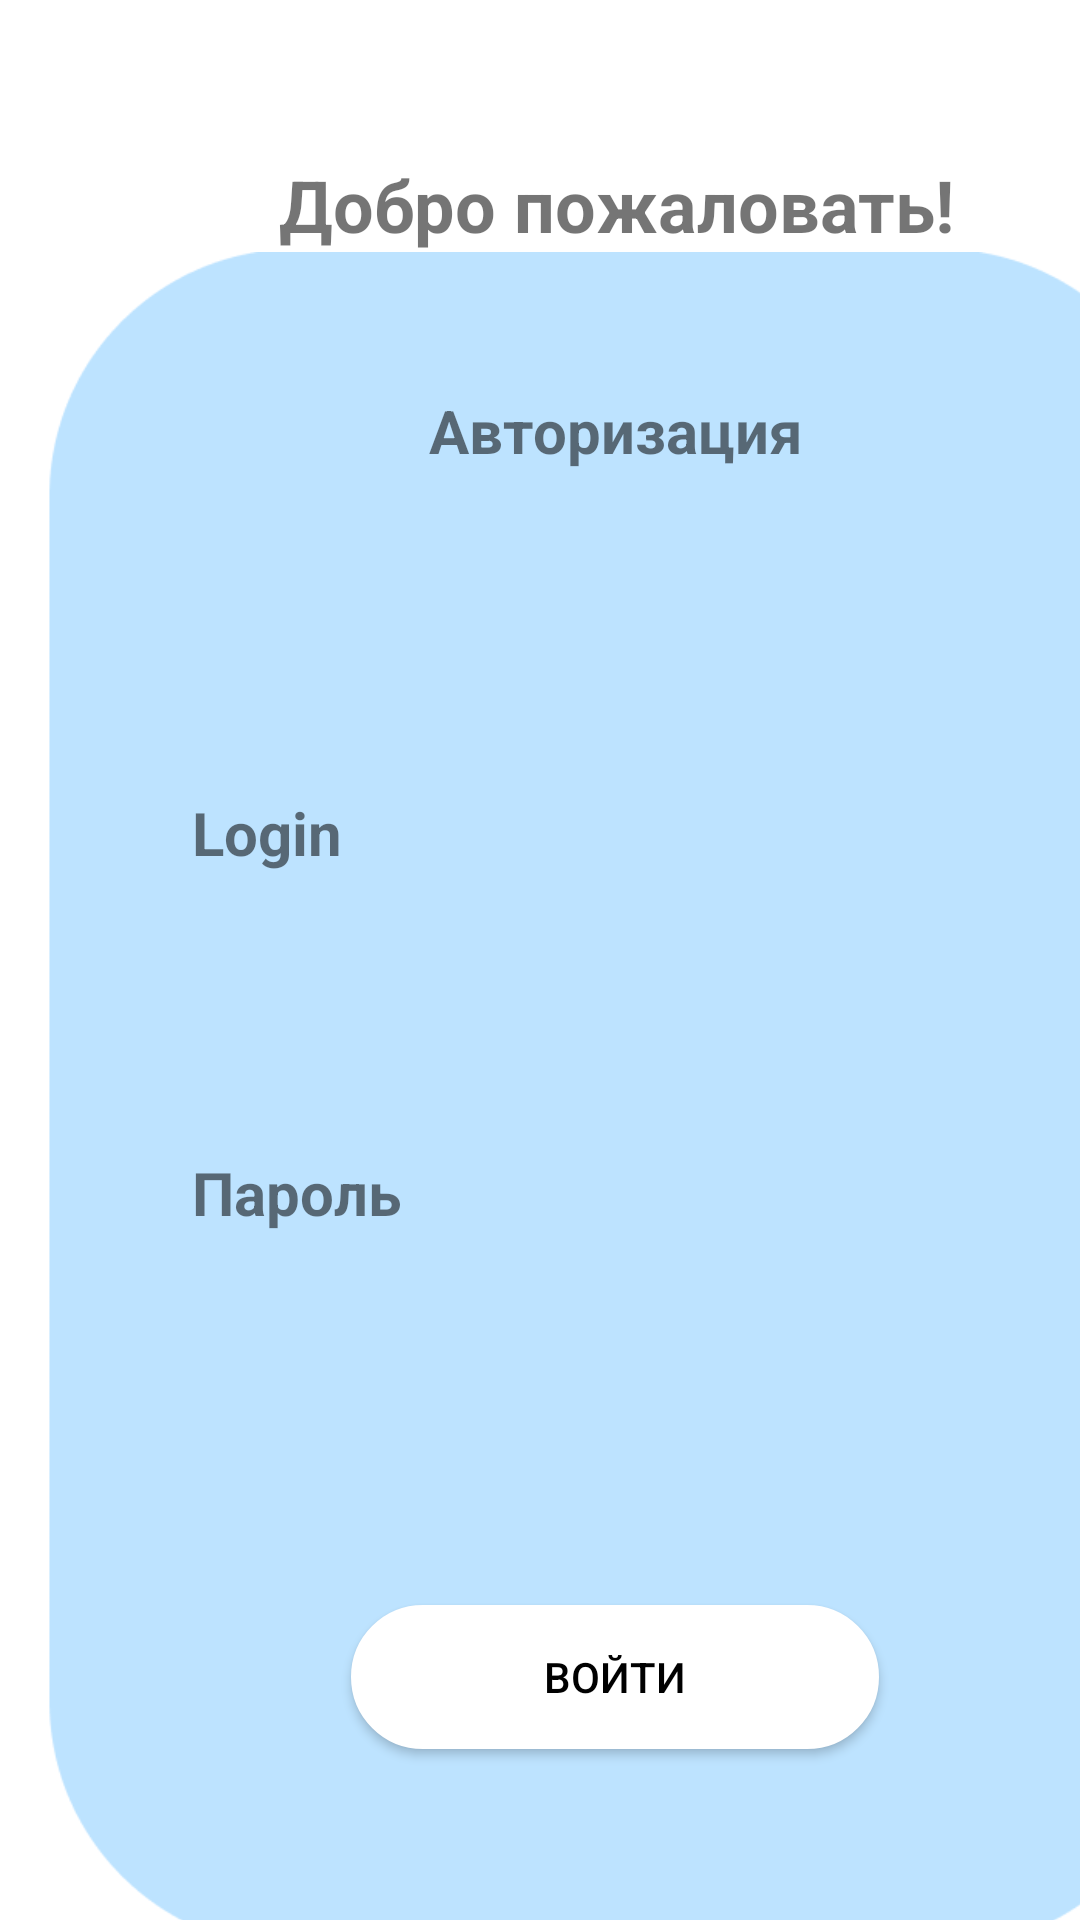

This screen was rendered from an Android layout file. Write that file and the resources it references.
<!-- AndroidManifest.xml: application theme Theme.Calmind -->
<!-- res/layout/fragment_login.xml -->
<?xml version="1.0" encoding="utf-8"?>
<androidx.constraintlayout.widget.ConstraintLayout xmlns:android="http://schemas.android.com/apk/res/android"
    xmlns:app="http://schemas.android.com/apk/res-auto"
    xmlns:tools="http://schemas.android.com/tools"
    android:layout_width="match_parent"
    android:layout_height="match_parent"
    tools:context=".ui.slideshow.SlideshowFragment">

    <ImageView
        android:id="@+id/imageView2"
        android:layout_width="412dp"
        android:layout_height="566dp"
        android:layout_marginTop="84dp"
        android:background="@drawable/krug_btn"
        android:src="@drawable/login_backgr"
        app:layout_constraintStart_toStartOf="parent"
        app:layout_constraintTop_toTopOf="parent" />

    <EditText
        android:id="@+id/editTextTextPersonName2"
        android:layout_width="283dp"
        android:layout_height="46dp"
        android:layout_marginStart="64dp"
        android:layout_marginTop="416dp"
        android:background="@drawable/krug"
        android:backgroundTint="#ffffff"
        android:ems="10"
        android:inputType="textPersonName"
        app:layout_constraintStart_toStartOf="parent"
        app:layout_constraintTop_toTopOf="parent" />

    <TextView
        android:id="@+id/textView5"
        android:layout_width="130dp"
        android:layout_height="wrap_content"
        android:layout_marginStart="64dp"
        android:layout_marginTop="384dp"
        android:text="Пароль"
        android:textAlignment="viewStart"
        android:textSize="20sp"
        android:textStyle="bold"
        app:layout_constraintStart_toStartOf="parent"
        app:layout_constraintTop_toTopOf="parent" />

    <TextView
        android:id="@+id/textView4"
        android:layout_width="130dp"
        android:layout_height="wrap_content"
        android:layout_marginStart="64dp"
        android:layout_marginTop="264dp"
        android:text="Login"
        android:textAlignment="viewStart"
        android:textSize="20sp"
        android:textStyle="bold"
        app:layout_constraintStart_toStartOf="parent"
        app:layout_constraintTop_toTopOf="parent" />

    <TextView
        android:id="@+id/textView2"
        android:layout_width="409dp"
        android:layout_height="wrap_content"
        android:layout_marginStart="1dp"
        android:layout_marginTop="52dp"
        android:text="Добро пожаловать!"
        android:textAlignment="center"
        android:textSize="24sp"
        android:textStyle="bold"
        app:layout_constraintStart_toStartOf="parent"
        app:layout_constraintTop_toTopOf="parent" />

    <TextView
        android:id="@+id/textView3"
        android:layout_width="130dp"
        android:layout_height="wrap_content"
        android:layout_marginStart="140dp"
        android:layout_marginTop="130dp"
        android:text="Авторизация"
        android:textAlignment="center"
        android:textSize="20sp"
        android:textStyle="bold"
        app:layout_constraintStart_toStartOf="parent"
        app:layout_constraintTop_toTopOf="parent" />

    <EditText
        android:id="@+id/editTextTextPersonName"
        android:layout_width="283dp"
        android:layout_height="46dp"
        android:layout_marginStart="64dp"
        android:layout_marginTop="299dp"
        android:background="@drawable/krug"
        android:backgroundTint="#ffffff"
        android:ems="10"
        android:inputType="textPersonName"
        app:layout_constraintStart_toStartOf="parent"
        app:layout_constraintTop_toTopOf="parent" />

    <Button
        android:id="@+id/buttonLogin"
        android:layout_width="176dp"
        android:layout_height="48dp"
        android:layout_marginStart="117dp"
        android:layout_marginTop="535dp"
        android:background="@drawable/krug_btn"
        android:backgroundTint="#ffffff"
        android:text="Войти"
        android:textColor="@color/black"
        app:cornerRadius="12dp"
        app:layout_constraintStart_toStartOf="parent"
        app:layout_constraintTop_toTopOf="parent"
        app:strokeColor="#ffffff" />

</androidx.constraintlayout.widget.ConstraintLayout>
<!-- resources referenced by this layout -->
<resources>
  <color name="black">#FF000000</color>
  <!-- drawable krug_btn (drawable) -->
  <?xml version="1.0" encoding="utf-8"?>
  <shape xmlns:android="http://schemas.android.com/apk/res/android" android:shape="rectangle" >
      <corners
          android:radius="30dp"
          />
      <solid
          android:color="#FFFFFF"
          />
      <padding
          android:left="0dp"
          android:top="0dp"
          android:right="0dp"
          android:bottom="0dp"
          />
      <size
          android:width="300dp"
          android:height="70dp"
          />
      <stroke
          android:width="3dp"
          android:color="#FFFFFF"
          />
  </shape>
  <!-- drawable login_backgr: png bitmap (drawable, 9408 bytes) -->
  <style name="Theme.Calmind" parent="Theme.MaterialComponents.DayNight.DarkActionBar">
          
          <item name="colorPrimary">@color/purple_500</item>
          <item name="colorPrimaryVariant">@color/purple_700</item>
          <item name="colorOnPrimary">@color/white</item>
          
          <item name="colorSecondary">@color/teal_200</item>
          <item name="colorSecondaryVariant">@color/teal_700</item>
          <item name="colorOnSecondary">@color/black</item>
          
          <item name="android:statusBarColor">?attr/colorPrimaryVariant</item>
          
      </style>
  <color name="purple_500">#BEE4FF</color>
  <color name="purple_700">#BEE4FF</color>
  <color name="white">#FFFFFFFF</color>
  <color name="teal_200">#BEE4FF</color>
  <color name="teal_700">#BEE4FF</color>
</resources>
